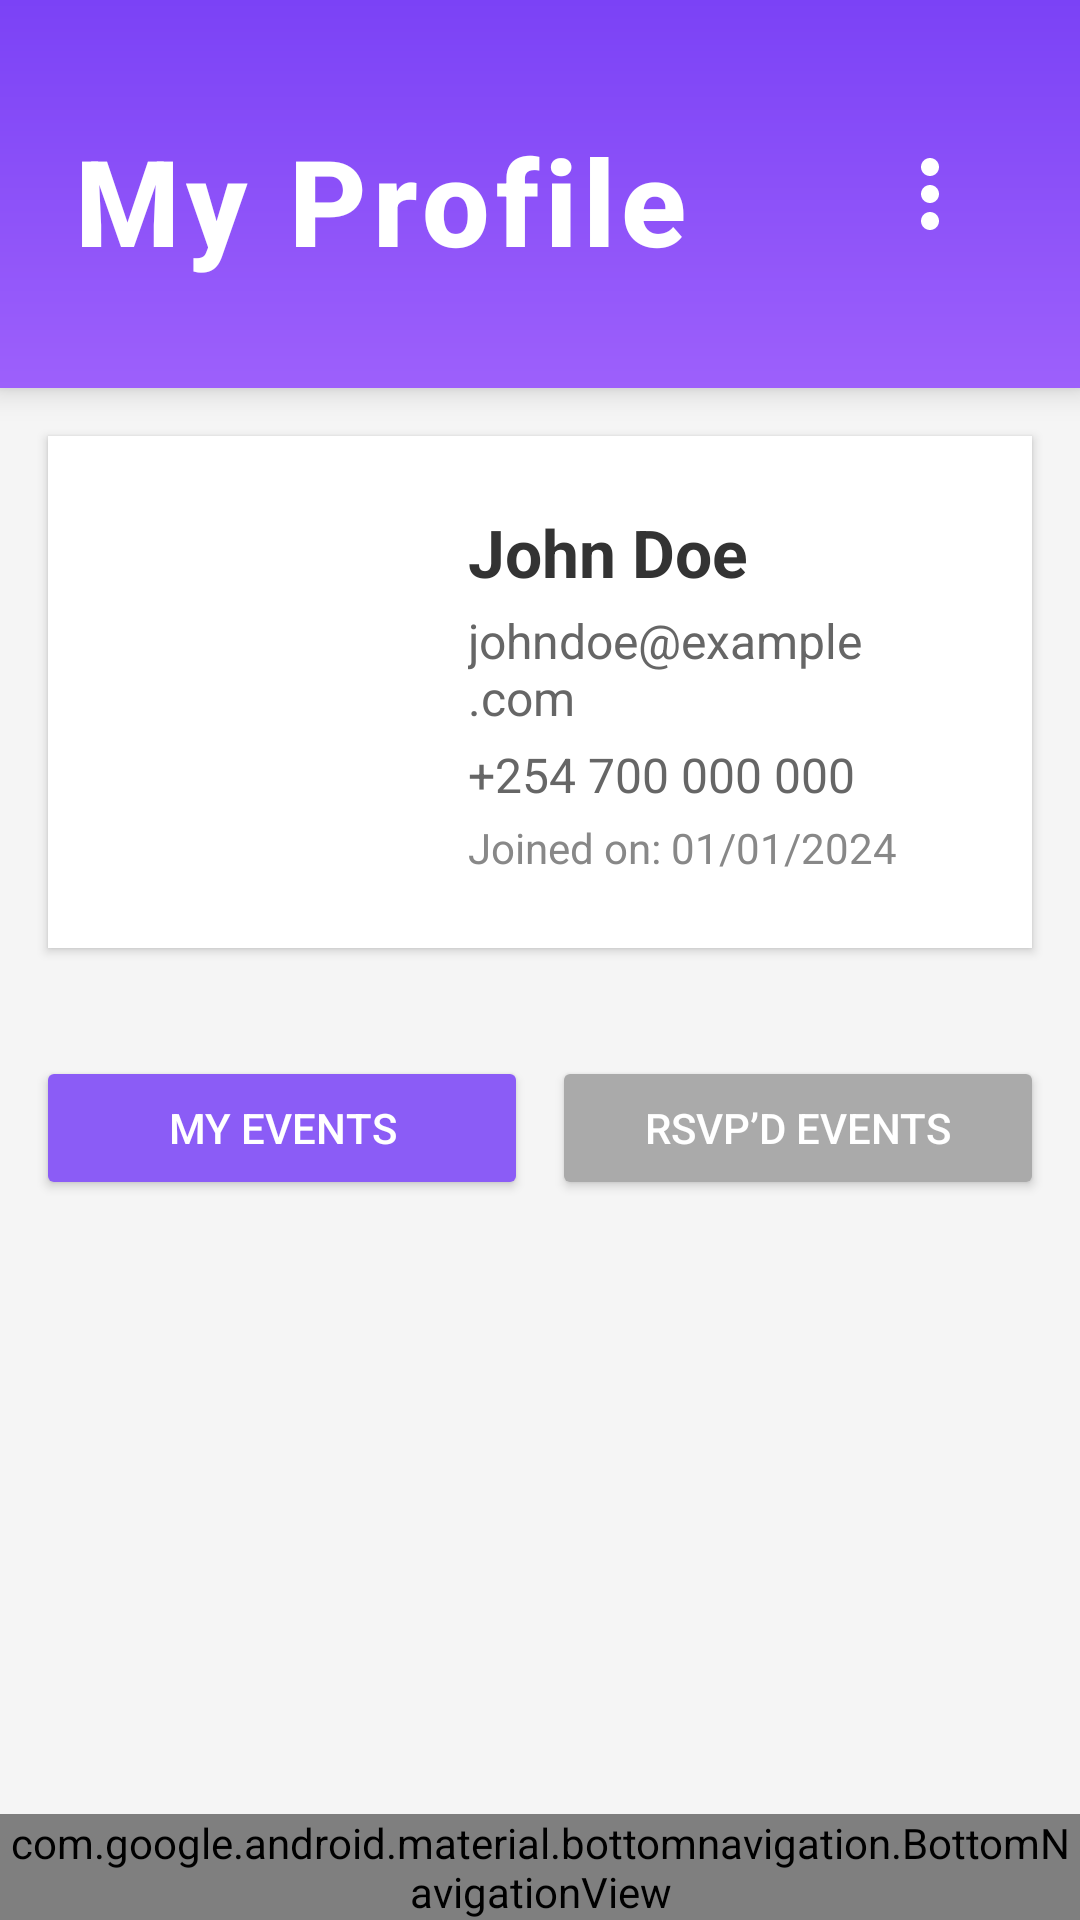

Reconstruct the res/layout file that produces this screen, plus the resources it refers to.
<!-- AndroidManifest.xml: application theme Theme.PeekEventProject -->
<!-- res/layout/activity_profile.xml -->
<?xml version="1.0" encoding="utf-8"?>
<RelativeLayout xmlns:android="http://schemas.android.com/apk/res/android"
    xmlns:app="http://schemas.android.com/apk/res-auto"
    xmlns:tools="http://schemas.android.com/tools"
    android:id="@+id/main"
    android:layout_width="match_parent"
    android:layout_height="match_parent"
    tools:context=".ProfileActivity"
    android:background="#F5F5F5">

    
    <RelativeLayout
        android:id="@+id/header_container"
        android:layout_width="match_parent"
        android:layout_height="wrap_content"
        android:background="@drawable/header_gradient"
        android:elevation="6dp"
        android:paddingStart="24dp"
        android:paddingEnd="24dp"
        android:paddingTop="40dp"
        android:paddingBottom="36dp">

        <TextView
            android:id="@+id/header_title"
            android:layout_width="wrap_content"
            android:layout_height="wrap_content"
            android:text="My Profile"
            android:textSize="40sp"
            android:textStyle="bold"
            android:fontFamily="sans-serif-medium"
            android:letterSpacing="0.05"
            android:textColor="@android:color/white" />
        <ImageView
            android:id="@+id/menu_button"
            android:layout_width="wrap_content"
            android:layout_height="wrap_content"
            android:src="@drawable/baseline_more_vert_36"
            android:layout_alignParentEnd="true"
            android:layout_centerVertical="true"
            android:contentDescription="Menu"
            android:padding="8dp" />

    </RelativeLayout>

    
    <LinearLayout
        android:id="@+id/profile_container"
        android:layout_below="@id/header_container"
        android:layout_width="match_parent"
        android:layout_height="wrap_content"
        android:orientation="horizontal"
        android:padding="24dp"
        android:background="@android:color/white"
        android:layout_margin="16dp"
        android:elevation="2dp"
        android:gravity="center_vertical"
        android:layout_centerHorizontal="true">

        
        <ImageView
            android:id="@+id/profile_image"
            android:layout_width="100dp"
            android:layout_height="100dp"
            android:src="@drawable/profile"
            android:background="@drawable/circle_bg"
            android:padding="4dp"
            android:layout_marginEnd="16dp" />

        
        <LinearLayout
            android:layout_width="0dp"
            android:layout_height="wrap_content"
            android:layout_weight="1"
            android:orientation="vertical">

            <TextView
                android:id="@+id/profile_name"
                android:layout_width="wrap_content"
                android:layout_height="wrap_content"
                android:text="John Doe"
                android:textSize="22sp"
                android:textStyle="bold"
                android:layout_marginBottom="4dp"
                android:textColor="#333" />

            <TextView
                android:id="@+id/profile_email"
                android:layout_width="wrap_content"
                android:layout_height="wrap_content"
                android:text="johndoe@example.com"
                android:textSize="16sp"
                android:layout_marginBottom="4dp"
                android:textColor="#666" />

            <TextView
                android:id="@+id/profile_phone"
                android:layout_width="wrap_content"
                android:layout_height="wrap_content"
                android:text="+254 700 000 000"
                android:textSize="16sp"
                android:layout_marginBottom="4dp"
                android:textColor="#666" />

            <TextView
                android:id="@+id/profile_date"
                android:layout_width="wrap_content"
                android:layout_height="wrap_content"
                android:text="Joined on: 01/01/2024"
                android:textSize="14sp"
                android:textColor="#888" />
        </LinearLayout>
    </LinearLayout>


    <LinearLayout
        android:id="@+id/event_toggle_buttons"
        android:layout_width="match_parent"
        android:layout_height="wrap_content"
        android:layout_below="@id/profile_container"
        android:orientation="horizontal"
        android:gravity="center"
        android:padding="12dp"
        android:layout_marginTop="8dp">

        <Button
            android:id="@+id/btn_my_events"
            android:layout_width="0dp"
            android:layout_height="wrap_content"
            android:layout_weight="1"
            android:text="My Events"
            android:backgroundTint="@color/lavender"
            android:textColor="@android:color/white"/>

        <Button
            android:id="@+id/btn_rsvped_events"
            android:layout_width="0dp"
            android:layout_height="wrap_content"
            android:layout_weight="1"
            android:text="RSVP’d Events"
            android:backgroundTint="@android:color/darker_gray"
            android:textColor="@android:color/white"
            android:layout_marginStart="8dp"/>
    </LinearLayout>



    <androidx.recyclerview.widget.RecyclerView
        android:id="@+id/user_events_recycler"
        android:layout_width="match_parent"
        android:layout_height="0dp"
        android:layout_below="@id/profile_container"
        android:layout_above="@id/bottom_nav"
        android:layout_marginTop="37dp"
        android:layout_marginBottom="11dp"
        android:padding="16dp"
        tools:listitem="@layout/item_event_card" />


    
    <com.google.android.material.bottomnavigation.BottomNavigationView
        android:id="@+id/bottom_nav"
        android:layout_width="match_parent"
        android:layout_height="wrap_content"
        android:layout_alignParentBottom="true"
        android:background="@android:color/white"
        app:menu="@menu/bottom_nav_menu"
        app:labelVisibilityMode="labeled"
        app:itemIconTint="@color/selector_nav_item_color"
        app:itemTextColor="@color/selector_nav_item_color" />
</RelativeLayout>
<!-- res/layout/item_event_card.xml (included above) -->
<?xml version="1.0" encoding="utf-8"?>
<androidx.cardview.widget.CardView xmlns:android="http://schemas.android.com/apk/res/android"
    xmlns:card_view="http://schemas.android.com/apk/res-auto"
    android:layout_width="match_parent"
    android:layout_height="wrap_content"
    android:layout_margin="8dp"
    card_view:cardCornerRadius="8dp"
    card_view:cardElevation="4dp">

    <LinearLayout
        android:layout_width="match_parent"
        android:layout_height="wrap_content"
        android:orientation="vertical"
        android:padding="16dp">

        
        <ImageView
            android:id="@+id/eventImageView"
            android:layout_width="match_parent"
            android:layout_height="200dp"
            android:scaleType="centerCrop"
            android:layout_marginBottom="10dp"
            android:background="@android:color/darker_gray"
            android:contentDescription="Event Image" />

        
        <TextView
            android:id="@+id/event_title"
            android:layout_width="wrap_content"
            android:layout_height="wrap_content"
            android:text="Sample Title"
            android:textSize="29sp"
            android:textStyle="bold"
            android:textColor="@android:color/black" />

        
        <TextView
            android:id="@+id/event_date"
            android:layout_width="wrap_content"
            android:layout_height="wrap_content"
            android:text="Date | Time"
            android:drawableStart="@drawable/calendar"
            android:textSize="18sp"
            android:textColor="@android:color/black"
            android:layout_marginTop="4dp" />

        
        <TextView
            android:id="@+id/event_location"
            android:layout_width="wrap_content"
            android:layout_height="wrap_content"
            android:text="Location"
            android:drawableStart="@drawable/location"
            android:textSize="18sp"
            android:textColor="@android:color/black"
            android:layout_marginTop="2dp" />

        
        <TextView
            android:id="@+id/event_zone"
            android:layout_width="wrap_content"
            android:layout_height="wrap_content"
            android:text="Tukutane Zone"
            android:drawableStart="@drawable/location"
            android:textSize="18sp"
            android:textColor="@android:color/black"
            android:layout_marginTop="2dp" />

        
        <LinearLayout
            android:layout_width="match_parent"
            android:layout_height="wrap_content"
            android:orientation="horizontal"
            android:gravity="end"
            android:layout_marginTop="8dp">

            <TextView
                android:id="@+id/event_share"
                android:layout_width="wrap_content"
                android:layout_height="wrap_content"
                android:text="Share Event"
                android:textStyle="bold"
                android:textSize="16sp"
                android:textColor="#4CAF50"
                android:layout_marginEnd="12dp" />

            <TextView
                android:id="@+id/event_edit"
                android:layout_width="wrap_content"
                android:layout_height="wrap_content"
                android:text="Edit"
                android:textStyle="bold"
                android:textSize="16sp"
                android:textColor="#2196F3"
                android:visibility="gone" />

        </LinearLayout>
    </LinearLayout>
</androidx.cardview.widget.CardView>
<!-- resources referenced by this layout -->
<resources>
  <color name="lavender">#8B5CF6</color>
  <!-- drawable baseline_more_vert_36 (drawable) -->
  <vector xmlns:android="http://schemas.android.com/apk/res/android"
      android:width="36dp"
      android:height="36dp"
      android:viewportWidth="36"
      android:viewportHeight="36"
      android:tint="@color/white"
     >
    <path
        android:fillColor="@android:color/white"
        android:pathData="M18,12c1.66,0 3,-1.34 3,-3s-1.34,-3 -3,-3 -3,1.34 -3,3 1.34,3 3,3zM18,15c-1.66,0 -3,1.34 -3,3s1.34,3 3,3 3,-1.34 3,-3 -1.34,-3 -3,-3zM18,24c-1.66,0 -3,1.34 -3,3s1.34,3 3,3 3,-1.34 3,-3 -1.34,-3 -3,-3z"/>
  </vector>
  <!-- drawable calendar (drawable) -->
  <vector xmlns:android="http://schemas.android.com/apk/res/android" android:height="24dp" android:tint="@color/lavender" android:viewportHeight="24" android:viewportWidth="24" android:width="24dp">
        
      <path android:fillColor="@android:color/white" android:pathData="M20,4H4C2.89,4 2.01,4.89 2.01,6L2,18c0,1.11 0.89,2 2,2h10v-2H4v-6h18V6C22,4.89 21.11,4 20,4zM20,8H4V6h16V8zM24,17v2h-3v3h-2v-3h-3v-2h3v-3h2v3H24z"/>
      
  </vector>
  <!-- drawable circle_bg (drawable) -->
  <shape xmlns:android="http://schemas.android.com/apk/res/android"
      android:shape="oval">
      <solid android:color="#FFFFFF" />
      <size android:width="100dp" android:height="100dp" />
      <padding android:left="4dp" android:top="4dp" android:right="4dp" android:bottom="4dp" />
  </shape>
  <!-- drawable header_gradient (drawable) -->
  <?xml version="1.0" encoding="utf-8"?>
  <shape xmlns:android="http://schemas.android.com/apk/res/android" android:shape="rectangle">
      <gradient
          android:startColor="#9D60FB"
          android:endColor="#7B42F6"
          android:angle="90"/>
  </shape>
  <!-- drawable location (drawable) -->
  <vector xmlns:android="http://schemas.android.com/apk/res/android" android:height="24dp" android:tint="@color/lavender" android:viewportHeight="24" android:viewportWidth="24" android:width="24dp">
        
      <path android:fillColor="@android:color/white" android:pathData="M12,2C8.14,2 5,5.14 5,9c0,5.25 7,13 7,13s7,-7.75 7,-13c0,-3.86 -3.14,-7 -7,-7zM16,10h-3v3h-2v-3L8,10L8,8h3L11,5h2v3h3v2z"/>
      
  </vector>
  <style name="Theme.PeekEventProject" parent="Base.Theme.PeekEventProject" />
  <color name="white">#FFFFFFFF</color>
  <style name="Base.Theme.PeekEventProject" parent="Theme.Material3.DayNight.NoActionBar">
          
          
      </style>
</resources>
